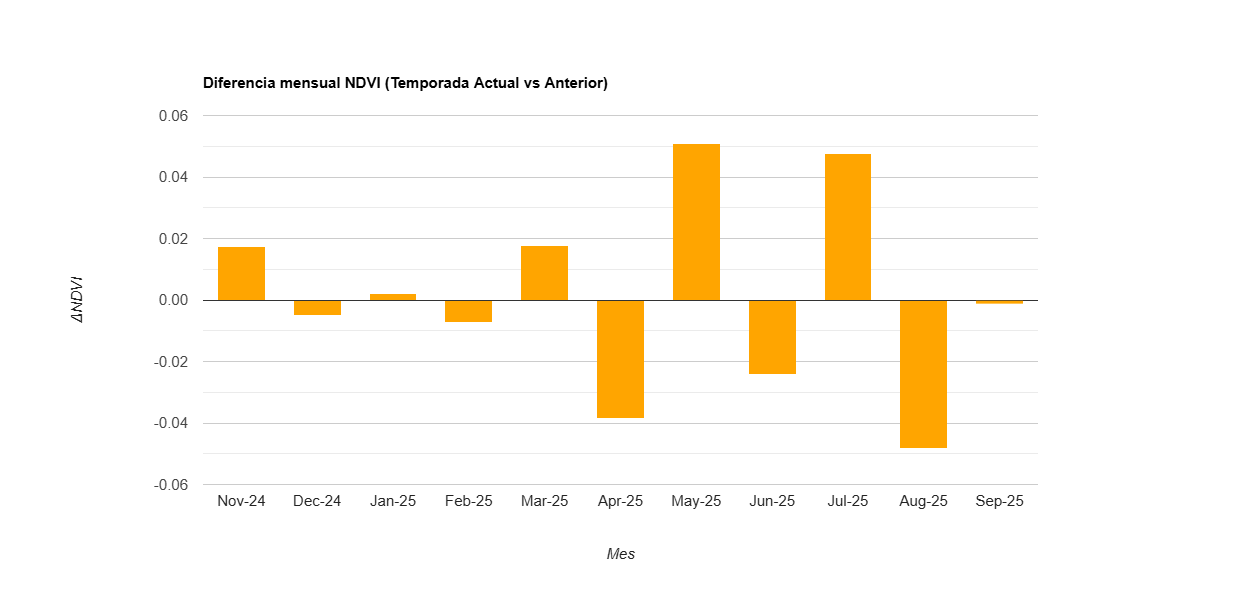

The data file committed next to this chart (first rows):
label, diff
Nov-24, 0.017
Dec-24, -0.005
Jan-25, 0.002
Feb-25, -0.007
Mar-25, 0.018
Apr-25, -0.039
May-25, 0.051
Jun-25, -0.024
Jul-25, 0.048
Aug-25, -0.048
Sep-25, -0.001
